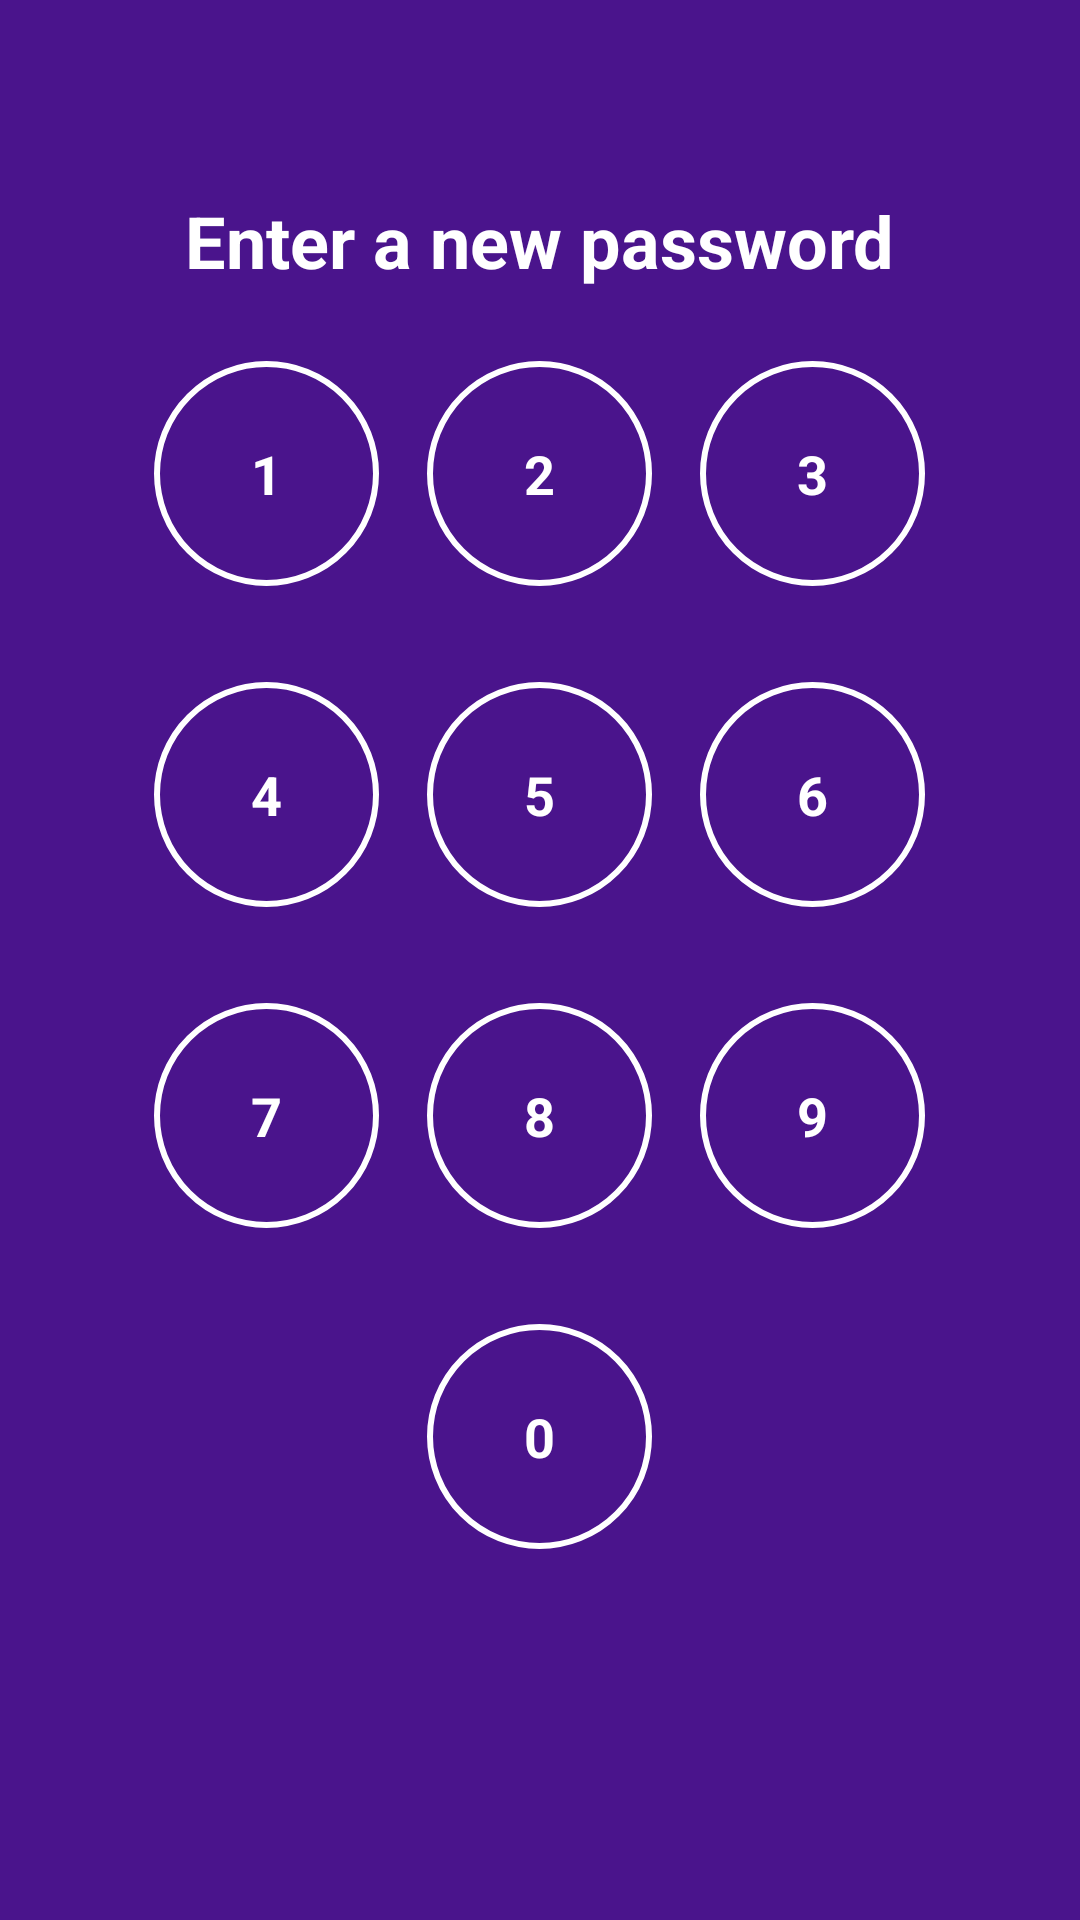

Here is an Android app screen rendered from its layout file. Give the layout XML and the strings, colors and styles it references.
<!-- AndroidManifest.xml: application theme NoActionBar -->
<!-- res/layout/activity_lock_screen.xml -->
<?xml version="1.0" encoding="utf-8"?>
<android.support.constraint.ConstraintLayout xmlns:android="http://schemas.android.com/apk/res/android"
    xmlns:app="http://schemas.android.com/apk/res-auto"
    xmlns:tools="http://schemas.android.com/tools"
    android:layout_width="match_parent"
    android:layout_height="match_parent"
    android:background="@color/colorPrimaryDark"
    tools:context=".activities.LockScreenActivity">

    <include
        android:id="@+id/toolbar"
        layout="@layout/toolbar"
        android:layout_width="match_parent"
        android:layout_height="?attr/actionBarSize"
        app:layout_constraintEnd_toEndOf="parent"
        app:layout_constraintStart_toStartOf="parent"
        app:layout_constraintTop_toTopOf="parent" />


    <TextView
        android:id="@+id/textPassword"
        android:layout_width="wrap_content"
        android:layout_height="wrap_content"
        android:layout_marginTop="8dp"
        android:text="Enter a new password"
        android:textSize="@dimen/txtLarge"
        android:textStyle="bold"
        android:textColor="@color/white"
        app:layout_constraintEnd_toEndOf="parent"
        app:layout_constraintStart_toStartOf="parent"
        app:layout_constraintTop_toBottomOf="@id/toolbar" />


    <LinearLayout
        android:id="@+id/layout_one"
        android:layout_width="match_parent"
        android:layout_height="wrap_content"
        android:layout_marginTop="8dp"
        android:gravity="center"
        android:orientation="horizontal"
        app:layout_constraintEnd_toEndOf="parent"
        app:layout_constraintStart_toStartOf="parent"
        app:layout_constraintTop_toBottomOf="@+id/textPassword">

        <TextView
            android:id="@+id/txtOnePassword"
            android:layout_width="wrap_content"
            android:layout_height="wrap_content"

            android:background="@drawable/password_circle"
            android:gravity="center"
            android:text="1"

            android:textAlignment="center"
            android:textColor="@color/white"
            android:textSize="@dimen/txtMediumSP"
            android:textStyle="bold" />

        <TextView
            android:id="@+id/txtTwoPassword"
            android:layout_width="wrap_content"
            android:layout_height="wrap_content"
            android:layout_margin="16dp"

            android:background="@drawable/password_circle"
            android:gravity="center"
            android:text="2"
            android:textAlignment="center"
            android:textColor="@color/white"
            android:textSize="@dimen/txtMediumSP"
            android:textStyle="bold" />


        <TextView
            android:id="@+id/txtThreePassword"
            android:layout_width="wrap_content"
            android:layout_height="wrap_content"

            android:background="@drawable/password_circle"
            android:gravity="center"
            android:text="3"
            android:textAlignment="center"
            android:textColor="@color/white"
            android:textSize="@dimen/txtMediumSP"
            android:textStyle="bold" />

    </LinearLayout>

    <LinearLayout
        android:id="@+id/layout_two"
        android:layout_width="match_parent"
        android:layout_height="wrap_content"
        android:gravity="center"
        android:orientation="horizontal"
        app:layout_constraintEnd_toEndOf="parent"
        app:layout_constraintStart_toStartOf="parent"
        app:layout_constraintTop_toBottomOf="@id/layout_one">

        <TextView
            android:id="@+id/txtFourPassword"
            android:layout_width="wrap_content"
            android:layout_height="wrap_content"

            android:background="@drawable/password_circle"
            android:gravity="center"
            android:text="4"
            android:textAlignment="center"
            android:textColor="@color/white"
            android:textSize="@dimen/txtMediumSP"
            android:textStyle="bold" />

        <TextView
            android:id="@+id/txtFivePassword"
            android:layout_width="wrap_content"
            android:layout_height="wrap_content"
            android:layout_margin="16dp"

            android:background="@drawable/password_circle"
            android:gravity="center"
            android:text="5"
            android:textAlignment="center"
            android:textColor="@color/white"
            android:textSize="@dimen/txtMediumSP"
            android:textStyle="bold" />

        <TextView
            android:id="@+id/txtSixPassword"
            android:layout_width="wrap_content"
            android:layout_height="wrap_content"
            android:layout_marginTop="8dp"
            android:layout_marginBottom="8dp"

            android:background="@drawable/password_circle"
            android:gravity="center"
            android:text="6"
            android:textAlignment="center"
            android:textColor="@color/white"
            android:textSize="@dimen/txtMediumSP"
            android:textStyle="bold" />

    </LinearLayout>


    <LinearLayout
        android:id="@+id/layout_three"
        android:layout_width="match_parent"
        android:layout_height="wrap_content"
        android:gravity="center"
        android:orientation="horizontal"
        app:layout_constraintEnd_toEndOf="parent"
        app:layout_constraintStart_toStartOf="parent"
        app:layout_constraintTop_toBottomOf="@id/layout_two">

        <TextView
            android:id="@+id/txtSevenPassword"
            android:layout_width="wrap_content"
            android:layout_height="wrap_content"

            android:background="@drawable/password_circle"
            android:gravity="center"
            android:text="7"

            android:textAlignment="center"
            android:textColor="@color/white"
            android:textSize="@dimen/txtMediumSP"
            android:textStyle="bold" />

        <TextView
            android:id="@+id/txtEightPassword"
            android:layout_width="wrap_content"
            android:layout_height="wrap_content"
            android:layout_margin="16dp"

            android:background="@drawable/password_circle"
            android:gravity="center"
            android:text="8"
            android:textAlignment="center"
            android:textColor="@color/white"
            android:textSize="@dimen/txtMediumSP"
            android:textStyle="bold" />


        <TextView
            android:id="@+id/txtNinePassword"
            android:layout_width="wrap_content"
            android:layout_height="wrap_content"

            android:background="@drawable/password_circle"
            android:gravity="center"
            android:text="9"
            android:textAlignment="center"
            android:textColor="@color/white"
            android:textSize="@dimen/txtMediumSP"
            android:textStyle="bold" />

    </LinearLayout>

    <LinearLayout
        android:id="@+id/layout_four"
        android:layout_width="match_parent"
        android:layout_height="wrap_content"
        android:gravity="center"
        android:orientation="horizontal"
        app:layout_constraintEnd_toEndOf="parent"
        app:layout_constraintStart_toStartOf="parent"
        app:layout_constraintTop_toBottomOf="@id/layout_three">


        <TextView
            android:id="@+id/txtZeroPassword"
            android:layout_width="wrap_content"
            android:layout_height="wrap_content"
            android:layout_margin="16dp"

            android:background="@drawable/password_circle"
            android:gravity="center"
            android:text="0"
            android:textAlignment="center"
            android:textColor="@color/white"
            android:textSize="@dimen/txtMediumSP"
            android:textStyle="bold" />


    </LinearLayout>


</android.support.constraint.ConstraintLayout>
<!-- res/layout/toolbar.xml (included above) -->
<?xml version="1.0" encoding="utf-8"?>
<android.support.v7.widget.Toolbar xmlns:android="http://schemas.android.com/apk/res/android"
    xmlns:app="http://schemas.android.com/apk/res-auto"
    xmlns:tools="http://schemas.android.com/tools"
    android:id="@+id/toolbar"
    android:layout_width="match_parent"
    android:layout_height="?attr/actionBarSize"
    android:background="@color/colorPrimaryDark"
    app:contentInsetStart="0dp">

    <android.support.constraint.ConstraintLayout
        android:id="@+id/parent"
        android:layout_width="match_parent"
        android:layout_height="?attr/actionBarSize">

        <ImageButton
            android:id="@+id/imgBack"
            android:layout_width="45dp"
            android:layout_height="45dp"
            android:layout_marginStart="16dp"
            android:layout_marginLeft="16dp"
            android:background="@android:color/transparent"
            app:layout_constraintBottom_toBottomOf="parent"
            app:layout_constraintStart_toStartOf="parent"
            app:layout_constraintTop_toTopOf="parent"
            app:srcCompat="@drawable/back_white" />

        <TextView
            android:id="@+id/txtTitle"
            android:layout_width="wrap_content"
            android:layout_height="wrap_content"
            android:text="TextView"
            android:textStyle="bold"
            android:textSize="@dimen/txtMediumSP"
            android:textColor="@color/white"
            android:visibility="gone"
            app:layout_constraintBottom_toBottomOf="parent"
            app:layout_constraintEnd_toEndOf="parent"
            app:layout_constraintStart_toStartOf="parent"
            app:layout_constraintTop_toTopOf="parent" />

    </android.support.constraint.ConstraintLayout>
</android.support.v7.widget.Toolbar>
<!-- resources referenced by this layout -->
<resources>
  <color name="colorPrimaryDark">#4A148C</color>
  <color name="white">#fff</color>
  <dimen name="txtLarge">24sp</dimen>
  <dimen name="txtMediumSP">18sp</dimen>
  <!-- drawable password_circle (drawable) -->
  <?xml version="1.0" encoding="utf-8"?>
  <shape
      xmlns:android="http://schemas.android.com/apk/res/android"
      android:shape="oval">
  
  
      <stroke
          android:color="@color/white"
          android:width="2dp"/>
      <size
          android:width="75dp"
          android:height="75dp"/>
  </shape>
  <style name="NoActionBar" parent="Theme.AppCompat.Light.NoActionBar">
          
          <item name="colorPrimary">@color/colorPrimary</item>
          <item name="colorPrimaryDark">@color/colorPrimaryDark</item>
          <item name="colorAccent">@color/colorAccent</item>
      </style>
  <color name="colorPrimary">#6A1B9A</color>
  <color name="colorAccent">#7B1FA2</color>
</resources>
